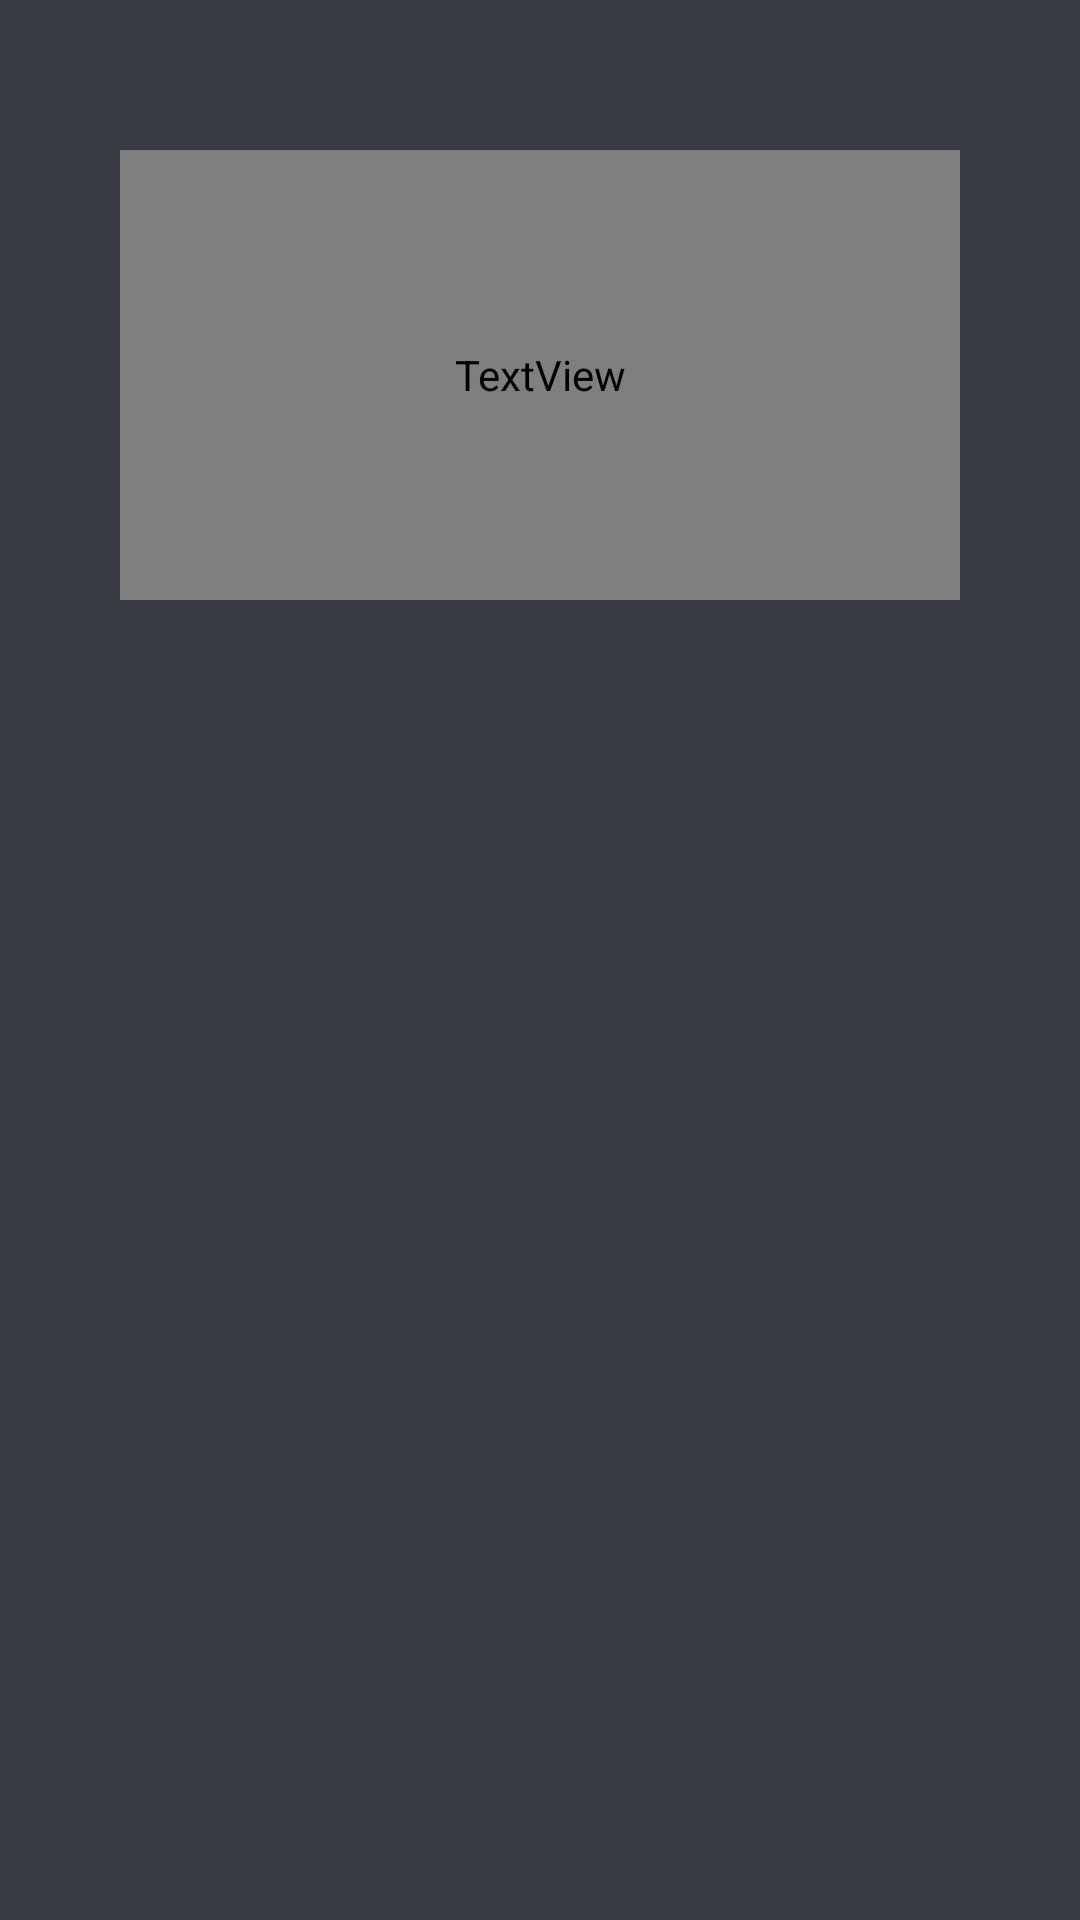

Layout XML and referenced resources for this Android screen:
<!-- AndroidManifest.xml: application theme Theme.JV_Exhibition_Curation -->
<!-- res/layout/activity_add_to_exhibition.xml -->
<?xml version="1.0" encoding="utf-8"?>
<layout xmlns:android="http://schemas.android.com/apk/res/android"
    xmlns:app="http://schemas.android.com/apk/res-auto"
    xmlns:tools="http://schemas.android.com/tools">

    <FrameLayout
        android:layout_width="match_parent"
        android:layout_height="match_parent">

        <androidx.constraintlayout.widget.ConstraintLayout
            android:id="@+id/main"
            android:layout_width="match_parent"
            android:layout_height="match_parent"
            android:background="@color/custom_color_2"
            tools:context=".ui.AddToExhibitionActivity">

            <TextView
                android:id="@+id/pageTitle"
                android:layout_width="280dp"
                android:layout_height="150dp"
                android:fontFamily="@font/indie_flower_regular"
                android:gravity="center"
                android:text="Exhibitions"
                android:layout_marginTop="50dp"
                android:textColor="@color/white"
                android:textSize="35sp"
                app:layout_constraintEnd_toEndOf="parent"
                app:layout_constraintStart_toStartOf="parent"
                app:layout_constraintTop_toTopOf="parent" />

            <androidx.recyclerview.widget.RecyclerView
                android:id="@+id/exhibitionsList"
                android:layout_width="0dp"
                android:layout_height="0dp"
                app:layout_constraintBottom_toBottomOf="parent"
                app:layout_constraintEnd_toEndOf="parent"
                app:layout_constraintStart_toStartOf="parent"
                app:layout_constraintTop_toBottomOf="@+id/pageTitle" />

            <androidx.appcompat.widget.AppCompatButton
                android:id="@+id/backToArtworksButton"
                android:layout_width="45dp"
                android:layout_height="45dp"
                android:layout_marginStart="10dp"
                android:layout_marginTop="50dp"
                android:background="@drawable/back_arrow"
                app:layout_constraintStart_toStartOf="parent"
                app:layout_constraintTop_toTopOf="parent" />


        </androidx.constraintlayout.widget.ConstraintLayout>

        <FrameLayout
            android:id="@+id/progressBarLayer"
            android:layout_width="match_parent"
            android:layout_height="match_parent"
            android:clickable="true"
            android:focusable="true"
            android:visibility="gone">

            <androidx.constraintlayout.widget.ConstraintLayout
                android:layout_width="match_parent"
                android:layout_height="match_parent">

                <ProgressBar
                    android:id="@+id/addToExhibitionProgressBar"
                    android:layout_width="wrap_content"
                    android:layout_height="wrap_content"
                    app:layout_constraintBottom_toBottomOf="parent"
                    app:layout_constraintEnd_toEndOf="parent"
                    app:layout_constraintStart_toStartOf="parent"
                    app:layout_constraintTop_toTopOf="parent" />

            </androidx.constraintlayout.widget.ConstraintLayout>

        </FrameLayout>
    </FrameLayout>
</layout>
<!-- resources referenced by this layout -->
<resources>
  <color name="custom_color_2">#393B42</color>
  <color name="white">#FFFFFFFF</color>
  <style name="Theme.JV_Exhibition_Curation" parent="Base.Theme.JV_Exhibition_Curation" />
  <style name="Base.Theme.JV_Exhibition_Curation" parent="Theme.Material3.DayNight.NoActionBar">
          
          
      </style>
</resources>
